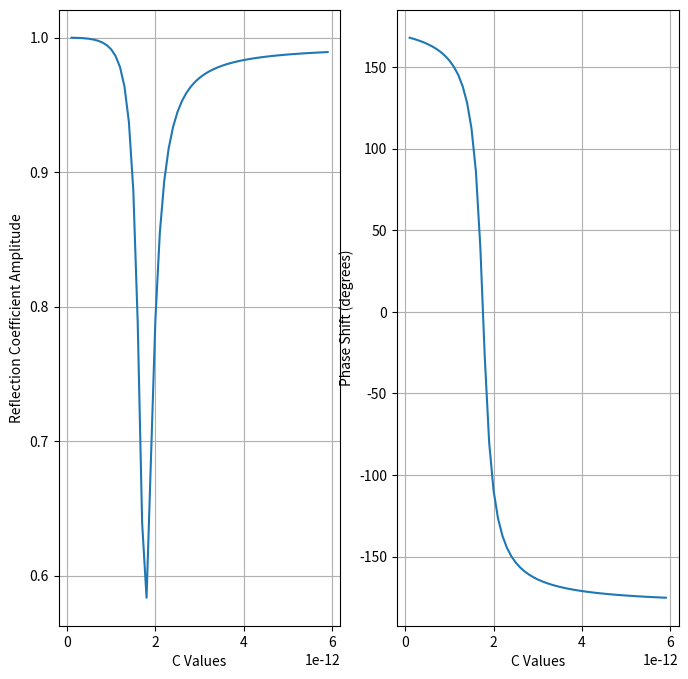

Python code for this plot:
import numpy as np
import math
import matplotlib.pyplot as plt
import scipy.constants as constants


def reflection_coefficients(Z0, Z1_n):
    """Calculate reflection coefficients for given impedances."""
    return (Z1_n - Z0) / (Z1_n + Z0)


def freespace_impedance():
    epsilon_0 = constants.epsilon_0
    mu_0 = constants.mu_0
    return math.sqrt(mu_0 / epsilon_0)


def element_impedance(R, L, C, w):
    jwL = 1j * w * L
    jwC = 1j * w * C
    eq = R + 1 / jwC
    z = (jwL * eq) / (jwL + eq)
    return z


def main():
    # Parameters
    Z0 = freespace_impedance()
    R_value = 1
    L_value = 2.5e-9
    wavelength = 0.125
    # frequency = constants.speed_of_light / wavelength
    frequency = 2.4e9  # Frequency in Hz
    w = 2 * math.pi * frequency
    c_values = np.arange(0.1e-12, 6e-12, 0.1e-12)

    element_impedances = element_impedance(R_value, L_value, c_values, w)

    reflection_coeffs = reflection_coefficients(Z0, element_impedances)

    # reflection_coefficients_amplitude = 10 * np.log10(np.abs(reflection_coeffs)) # in dB
    reflection_coefficients_amplitude = np.abs(reflection_coeffs)
    phase_shifts = np.rad2deg(np.angle(reflection_coeffs))

    # Plotting
    fig, axs = plt.subplots(1, 2, figsize=(8, 8))

    # Plotting the reflection coefficients amplitude
    axs[0].plot(c_values, reflection_coefficients_amplitude)
    axs[0].set_xlabel('C Values')
    axs[0].set_ylabel('Reflection Coefficient Amplitude')
    axs[0].grid(True)

    # Plotting the phase shifts
    axs[1].plot(c_values, phase_shifts)
    axs[1].set_xlabel('C Values')
    axs[1].set_ylabel('Phase Shift (degrees)')
    axs[1].grid(True)
    plt.show()


if __name__ == "__main__":
    main()
